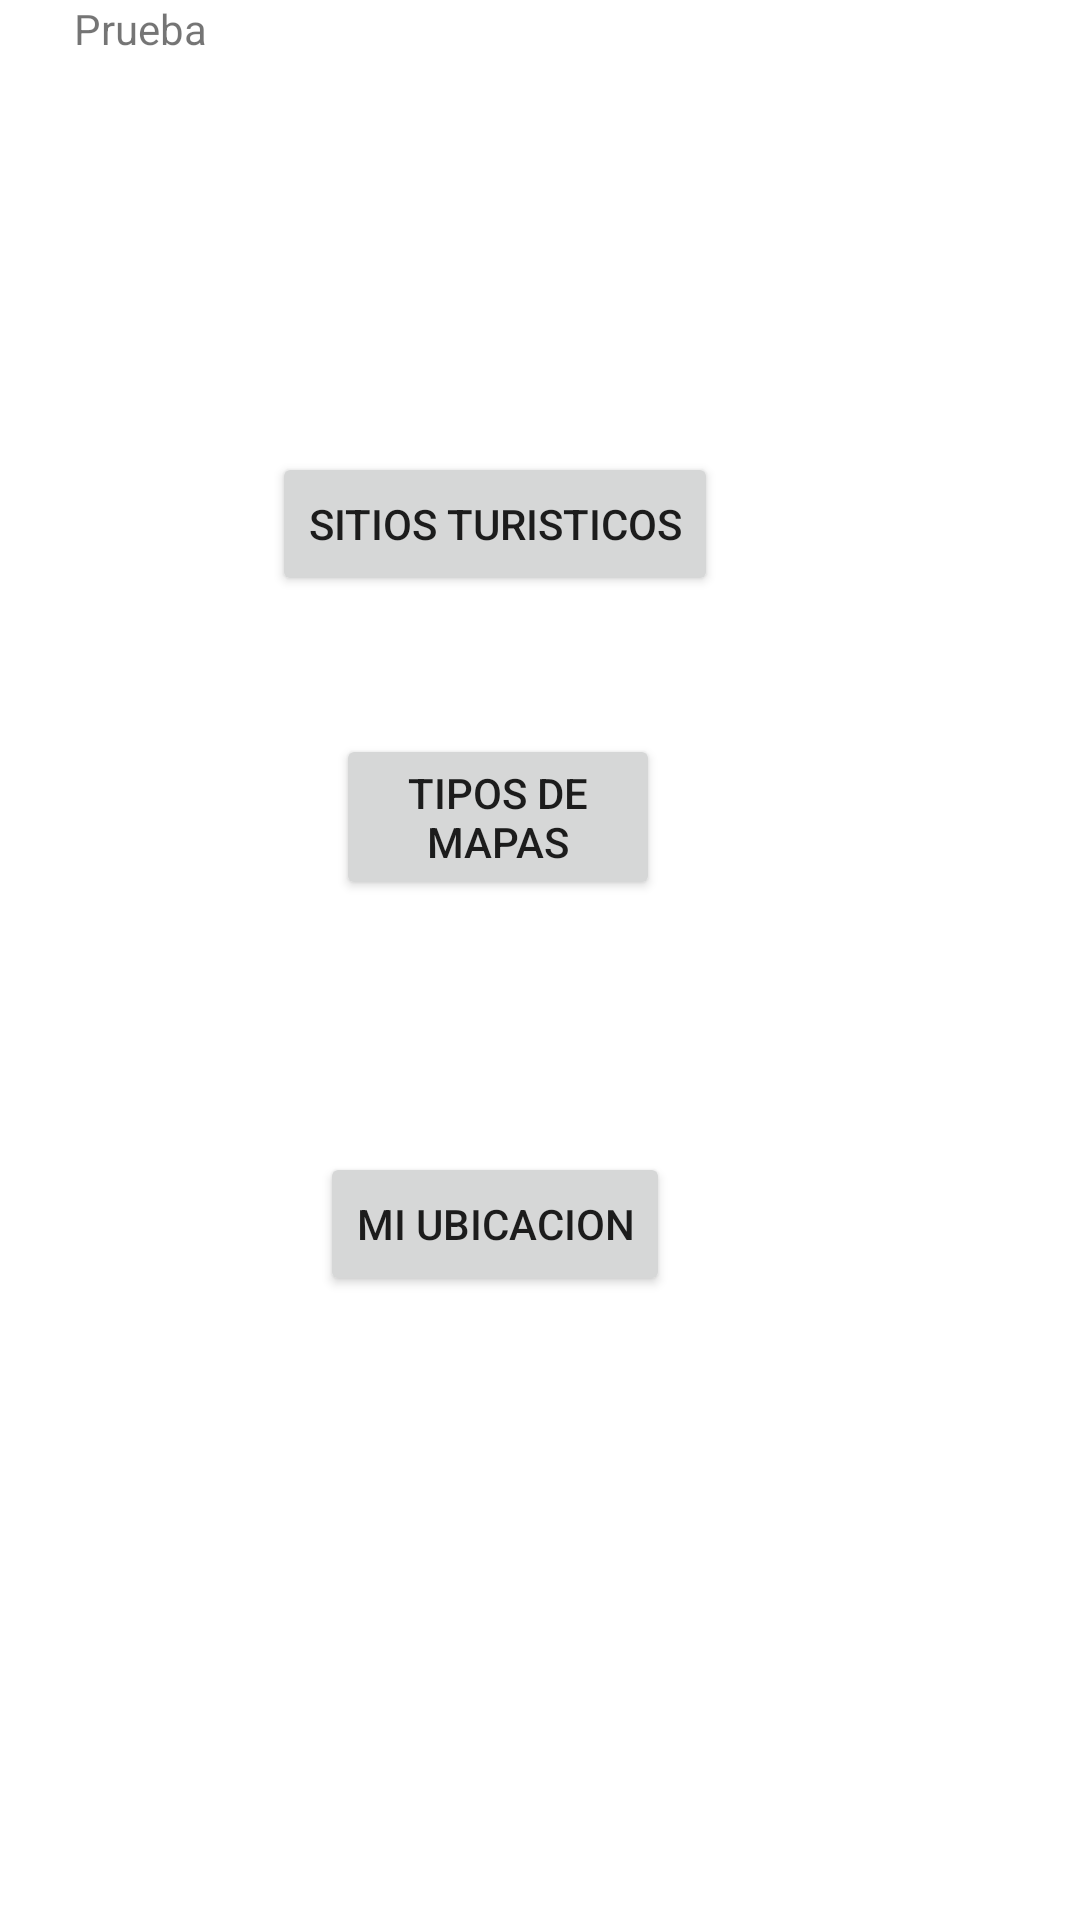

The Android layout XML behind this screen, and the referenced resources:
<!-- AndroidManifest.xml: application theme Theme.Rutas -->
<!-- res/layout/activity_main.xml -->
<?xml version="1.0" encoding="utf-8"?>
<androidx.constraintlayout.widget.ConstraintLayout xmlns:android="http://schemas.android.com/apk/res/android"
    xmlns:app="http://schemas.android.com/apk/res-auto"
    xmlns:tools="http://schemas.android.com/tools"
    android:layout_width="match_parent"
    android:layout_height="match_parent"
    tools:context=".MainActivity">

    <TextView
        android:layout_width="275dp"
        android:layout_height="108dp"
        android:text="Prueba"
        app:layout_constraintHorizontal_bias="0.292"
        app:layout_constraintLeft_toLeftOf="parent"
        app:layout_constraintRight_toRightOf="parent"
        app:layout_constraintTop_toTopOf="parent" />

    <Button
        android:id="@+id/btn_sitios"
        android:layout_width="wrap_content"
        android:layout_height="wrap_content"
        android:layout_marginStart="144dp"
        android:layout_marginEnd="174dp"
        android:layout_marginBottom="46dp"
        android:text="Sitios Turisticos"
        app:layout_constraintBottom_toTopOf="@+id/btn_Tipos"
        app:layout_constraintEnd_toEndOf="parent"
        app:layout_constraintStart_toStartOf="parent" />

    <Button
        android:id="@+id/btn_Tipos"
        android:layout_width="0dp"
        android:layout_height="wrap_content"
        android:layout_marginStart="112dp"
        android:layout_marginEnd="140dp"
        android:layout_marginBottom="84dp"
        android:text="Tipos de Mapas"
        app:layout_constraintBottom_toTopOf="@+id/btn_Ubicacion"
        app:layout_constraintEnd_toEndOf="parent"
        app:layout_constraintStart_toStartOf="parent" />

    <Button
        android:id="@+id/btn_Ubicacion"
        android:layout_width="wrap_content"
        android:layout_height="wrap_content"
        android:layout_marginStart="144dp"
        android:layout_marginEnd="174dp"
        android:layout_marginBottom="208dp"
        android:text="Mi ubicacion"
        app:layout_constraintBottom_toBottomOf="parent"
        app:layout_constraintEnd_toEndOf="parent"
        app:layout_constraintStart_toStartOf="parent" />

</androidx.constraintlayout.widget.ConstraintLayout>
<!-- resources referenced by this layout -->
<resources>
  <style name="Theme.Rutas" parent="Theme.MaterialComponents.DayNight.NoActionBar">
          
          <item name="colorPrimary">@color/purple_500</item>
          <item name="colorPrimaryVariant">@color/purple_700</item>
          <item name="colorOnPrimary">@color/white</item>
          
          <item name="colorSecondary">@color/teal_200</item>
          <item name="colorSecondaryVariant">@color/teal_700</item>
          <item name="colorOnSecondary">@color/black</item>
          
          <item name="android:statusBarColor" tools:targetApi="l">?attr/colorPrimaryVariant</item>
          
      </style>
  <!-- not gathered from this repository: default colours our renderer supplied (Android Studio template values) -->
  <color name="purple_500">#FF6200EE</color>
  <color name="purple_700">#FF3700B3</color>
  <color name="teal_200">#FF03DAC5</color>
  <color name="teal_700">#FF018786</color>
  <color name="black">#FF000000</color>
  <color name="white">#FFFFFFFF</color>
</resources>
